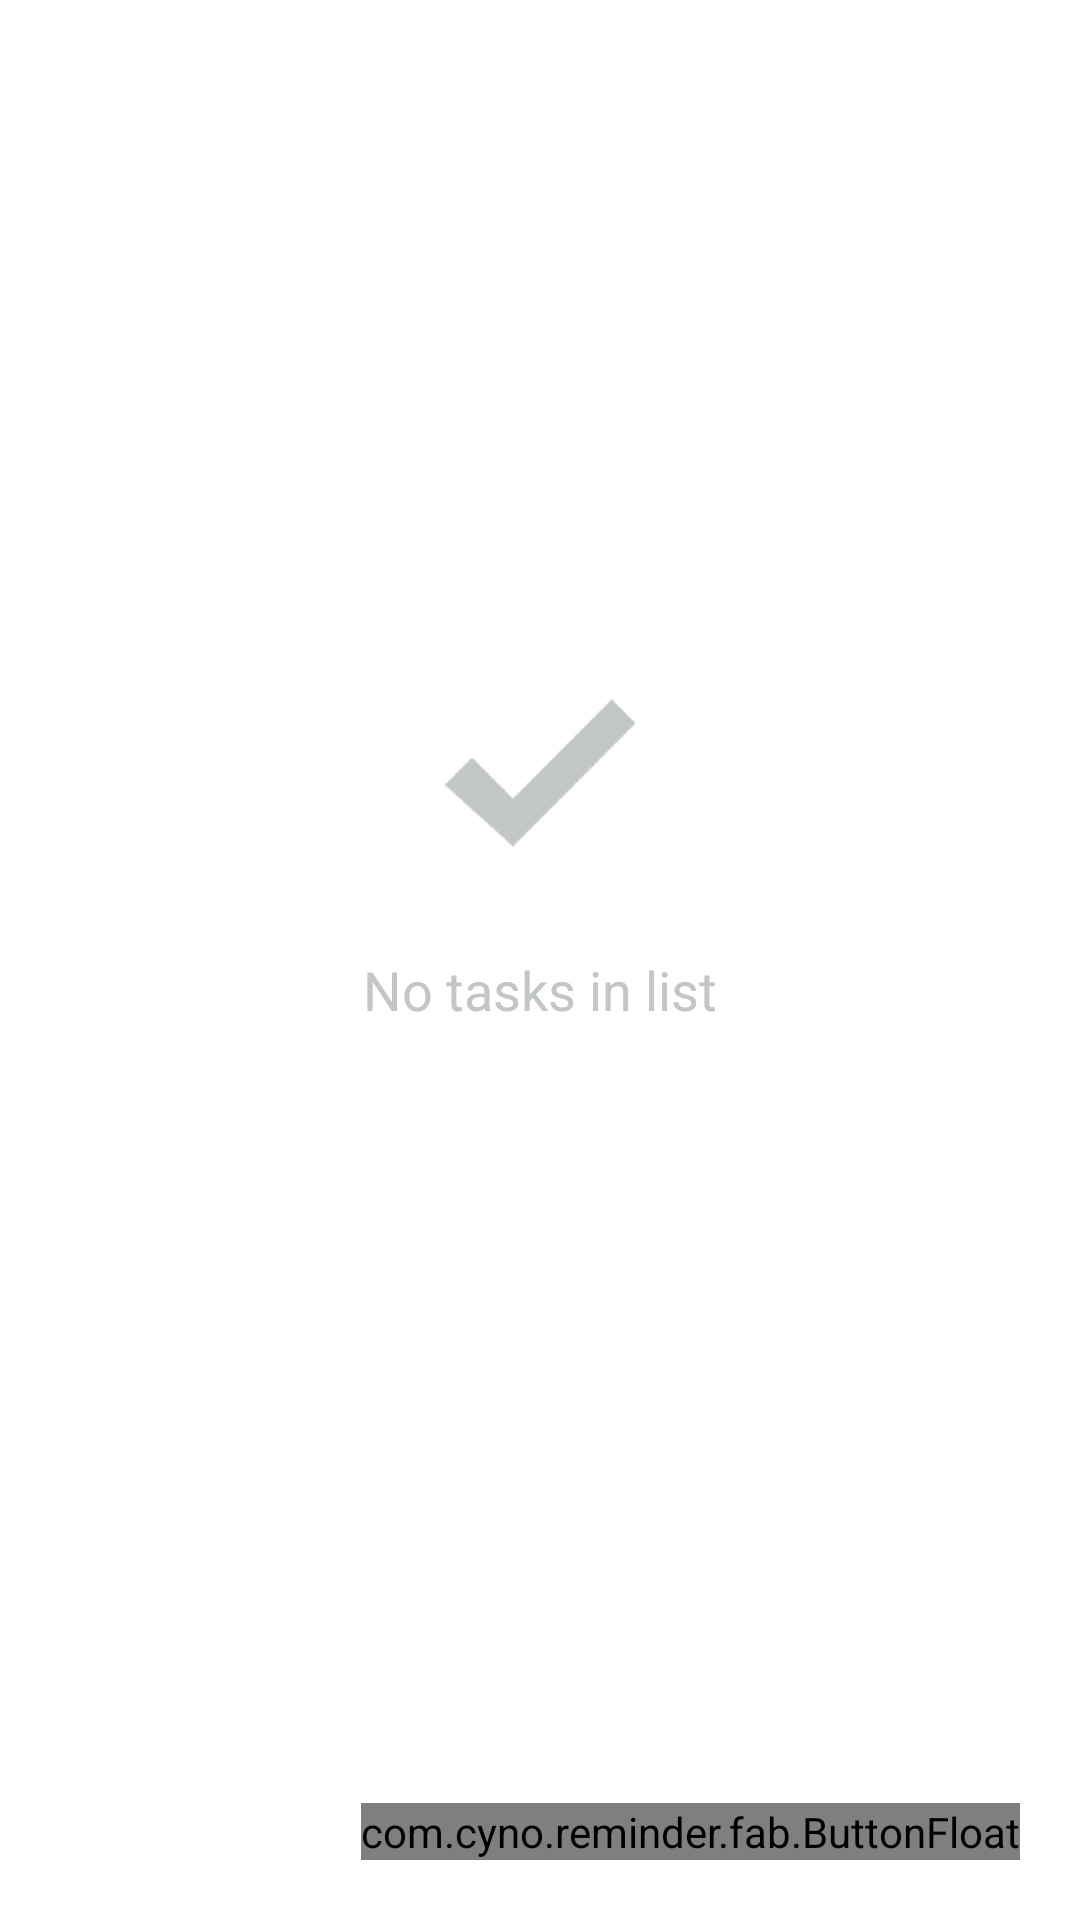

Android layout source for this screen:
<!-- AndroidManifest.xml: application theme AppTheme -->
<!-- res/layout/fragment_empty_view.xml -->
<?xml version="1.0" encoding="utf-8"?>
<RelativeLayout xmlns:android="http://schemas.android.com/apk/res/android"
    xmlns:materialdesign="http://schemas.android.com/apk/res-auto"
    android:layout_width="match_parent"
    android:layout_height="match_parent"
    android:background="@color/white"
    android:gravity="center"
    android:orientation="vertical" >
    
    <LinearLayout 
        android:layout_width="match_parent"
        android:layout_height="match_parent"
        android:orientation="vertical"
        android:gravity="center"
        >

    <ImageView
        android:id="@+id/image"
        android:layout_width="match_parent"
        android:layout_height="wrap_content"
        android:layout_alignParentTop="true"
        android:padding="@dimen/default_padding_4x"
        android:src="@drawable/ic_empty_list" />

    <TextView
        android:layout_width="match_parent"
        android:layout_height="wrap_content"
        android:layout_below="@+id/image"
        android:layout_gravity="bottom"
        android:gravity="bottom|center_horizontal"
        android:paddingBottom="@dimen/emptylist_text_bottom_padding"
        android:text="@string/no_tasks"
        android:textColor="@color/empty_list_text"
        android:textSize="@dimen/text_size_large" />

    </LinearLayout>
    <com.cyno.reminder.fab.ButtonFloat
        android:id="@+id/fab"
        android:layout_width="wrap_content"
        android:layout_height="wrap_content"
        android:layout_alignParentBottom="true"
        android:layout_alignParentRight="true"
        android:layout_marginBottom="@dimen/default_padding_4x"
        android:layout_marginRight="@dimen/default_padding_4x"
        android:background="@color/accent"
        materialdesign:iconDrawable="@drawable/ic_content_add" />

</RelativeLayout>
<!-- resources referenced by this layout -->
<resources>
  <color name="accent">#e91e63</color>
  <color name="empty_list_text">#c3c6c7</color>
  <color name="white">#FFFFFF</color>
  <dimen name="default_padding_4x">20dp</dimen>
  <dimen name="emptylist_text_bottom_padding">100dp</dimen>
  <dimen name="text_size_large">18sp</dimen>
  <!-- drawable ic_empty_list: png bitmap (drawable-hdpi, 3100 bytes) -->
  <string name="no_tasks">No tasks in list</string>
  <style name="AppTheme" parent="AppBaseTheme">
          
      </style>
  <style name="AppBaseTheme" parent="Theme.AppCompat.Light">
          <item name="android:windowAnimationStyle">@null</item>
          <item name="colorAccent">@color/accent</item>
          <item name="drawerArrowStyle">@style/DrawerArrowStyle</item>
          <item name="colorPrimary">@color/primary</item>
          <item name="colorPrimaryDark">@color/primary_dark</item>
          <item name="android:windowNoTitle">true</item>
          <item name="windowActionBar">false</item>
          <item name="windowNoTitle">true</item>
          <item name="android:windowFullscreen">false</item>
          <item name="android:windowContentOverlay">@null</item>
      </style>
  <style name="DrawerArrowStyle" parent="Widget.AppCompat.DrawerArrowToggle">
          <item name="spinBars">true</item>
          <item name="color">@android:color/white</item>
      </style>
  <color name="primary">#3F51B5</color>
  <color name="primary_dark">#303F9F</color>
</resources>
